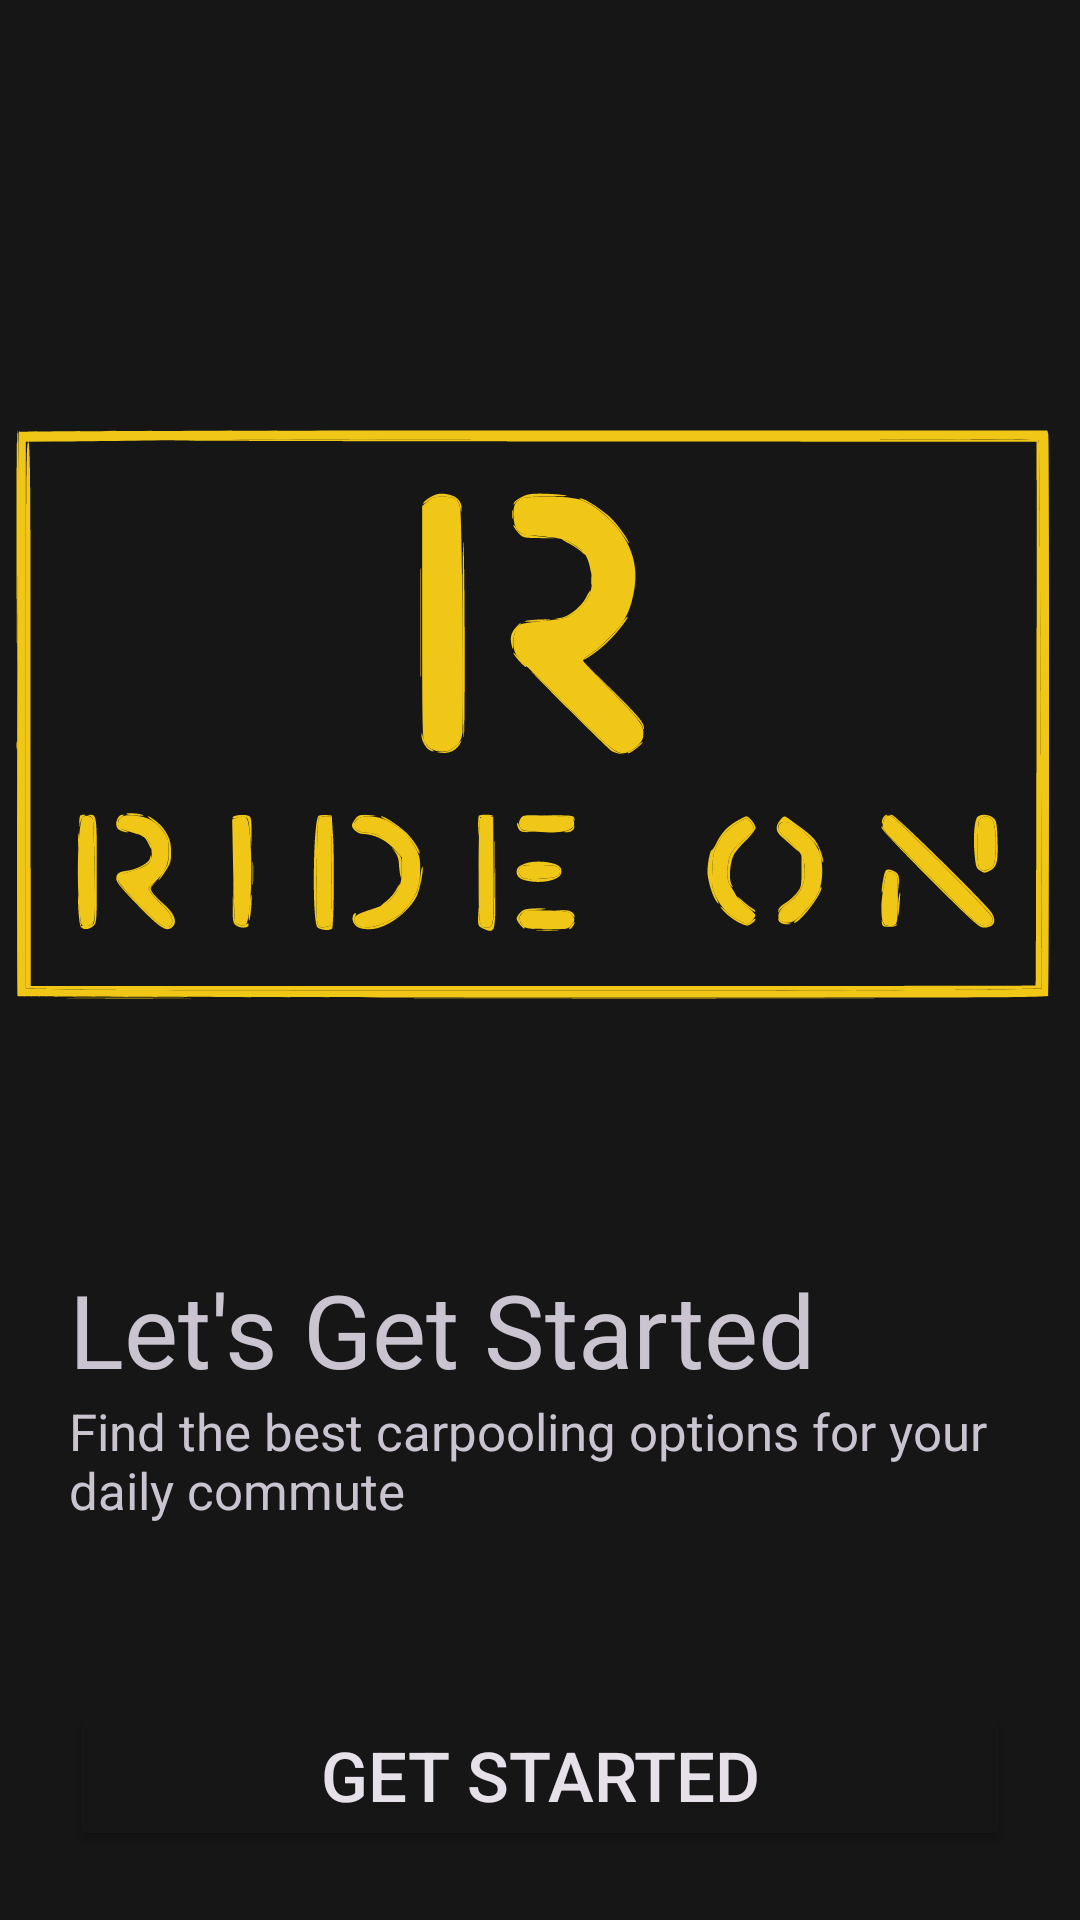

Write the Android layout XML for this screen, with the resource values it uses.
<!-- AndroidManifest.xml: application theme Theme.RideOn -->
<!-- res/layout/fragment_get_started.xml -->
<?xml version="1.0" encoding="utf-8"?>
<androidx.appcompat.widget.LinearLayoutCompat
    xmlns:android="http://schemas.android.com/apk/res/android"
    xmlns:tools="http://schemas.android.com/tools"
    android:layout_width="match_parent"
    android:layout_height="match_parent"
    tools:context=".view.login_signup.GetStartedFragment"
    android:orientation="vertical"
    android:gravity="center"
    android:theme="@style/Theme.Material3.Dark.NoActionBar"
    android:background="@color/primary">
    <Space
        android:layout_width="wrap_content"
        android:layout_height="0dp"
        android:layout_weight="1"/>
    <ImageView
        android:layout_width="match_parent"
        android:layout_height="wrap_content"
        android:layout_weight="1"
        android:src="@drawable/app_banner"
        android:contentDescription="@string/app_banner" />
    <TextView
        android:layout_width="match_parent"
        android:layout_height="wrap_content"
        android:layout_marginTop="-23dp"
        android:layout_marginStart="23dp"
        android:layout_marginEnd="23dp"
        android:textSize="34sp"
        android:text="@string/lets_get_started"/>
    <TextView
        android:layout_width="match_parent"
        android:layout_height="wrap_content"
        android:layout_weight="1"
        android:layout_marginStart="23dp"
        android:layout_marginEnd="23dp"
        android:textSize="17sp"
        android:text="@string/get_started_text"/>
    <Button
        android:id="@+id/button_get_started_fragment_gs"
        android:layout_width="match_parent"
        android:layout_height="wrap_content"
        android:textAlignment="center"
        android:layout_margin="23dp"
        android:textSize="23sp"
        android:text="@string/get_started_button"
        style="@style/button_text_no_forced_uppercase"/>
</androidx.appcompat.widget.LinearLayoutCompat>
<!-- resources referenced by this layout -->
<resources>
  <color name="primary">#161616</color>
  <!-- drawable app_banner: vector/xml drawable (drawable, 22351 chars, omitted) -->
  <string name="app_banner">App Banner</string>
  <string name="get_started_button">Get Started</string>
  <string name="get_started_text">Find the best carpooling options for your daily commute</string>
  <string name="lets_get_started">Let\'s Get Started</string>
  <style name="Theme.RideOn" parent="Theme.MaterialComponents.DayNight.NoActionBar">
          
          <item name="colorPrimary">@color/secondary</item>
          <item name="colorPrimaryVariant">@color/purple_700</item>
          <item name="backgroundColor">@color/primary</item>
          <item name="backgroundTint">@color/primary</item>
          <item name="colorOnPrimary">@color/black</item>
          
          <item name="colorSecondary">@color/teal_200</item>
          <item name="colorSecondaryVariant">@color/teal_200</item>
          <item name="colorOnSecondary">@color/black</item>
          
          <item name="android:statusBarColor">?attr/colorPrimaryVariant</item>
          
      </style>
  <color name="secondary">#F0C717</color>
  <color name="purple_700">#FF3700B3</color>
  <color name="black">#FF000000</color>
  <color name="teal_200">#FF03DAC5</color>
</resources>
